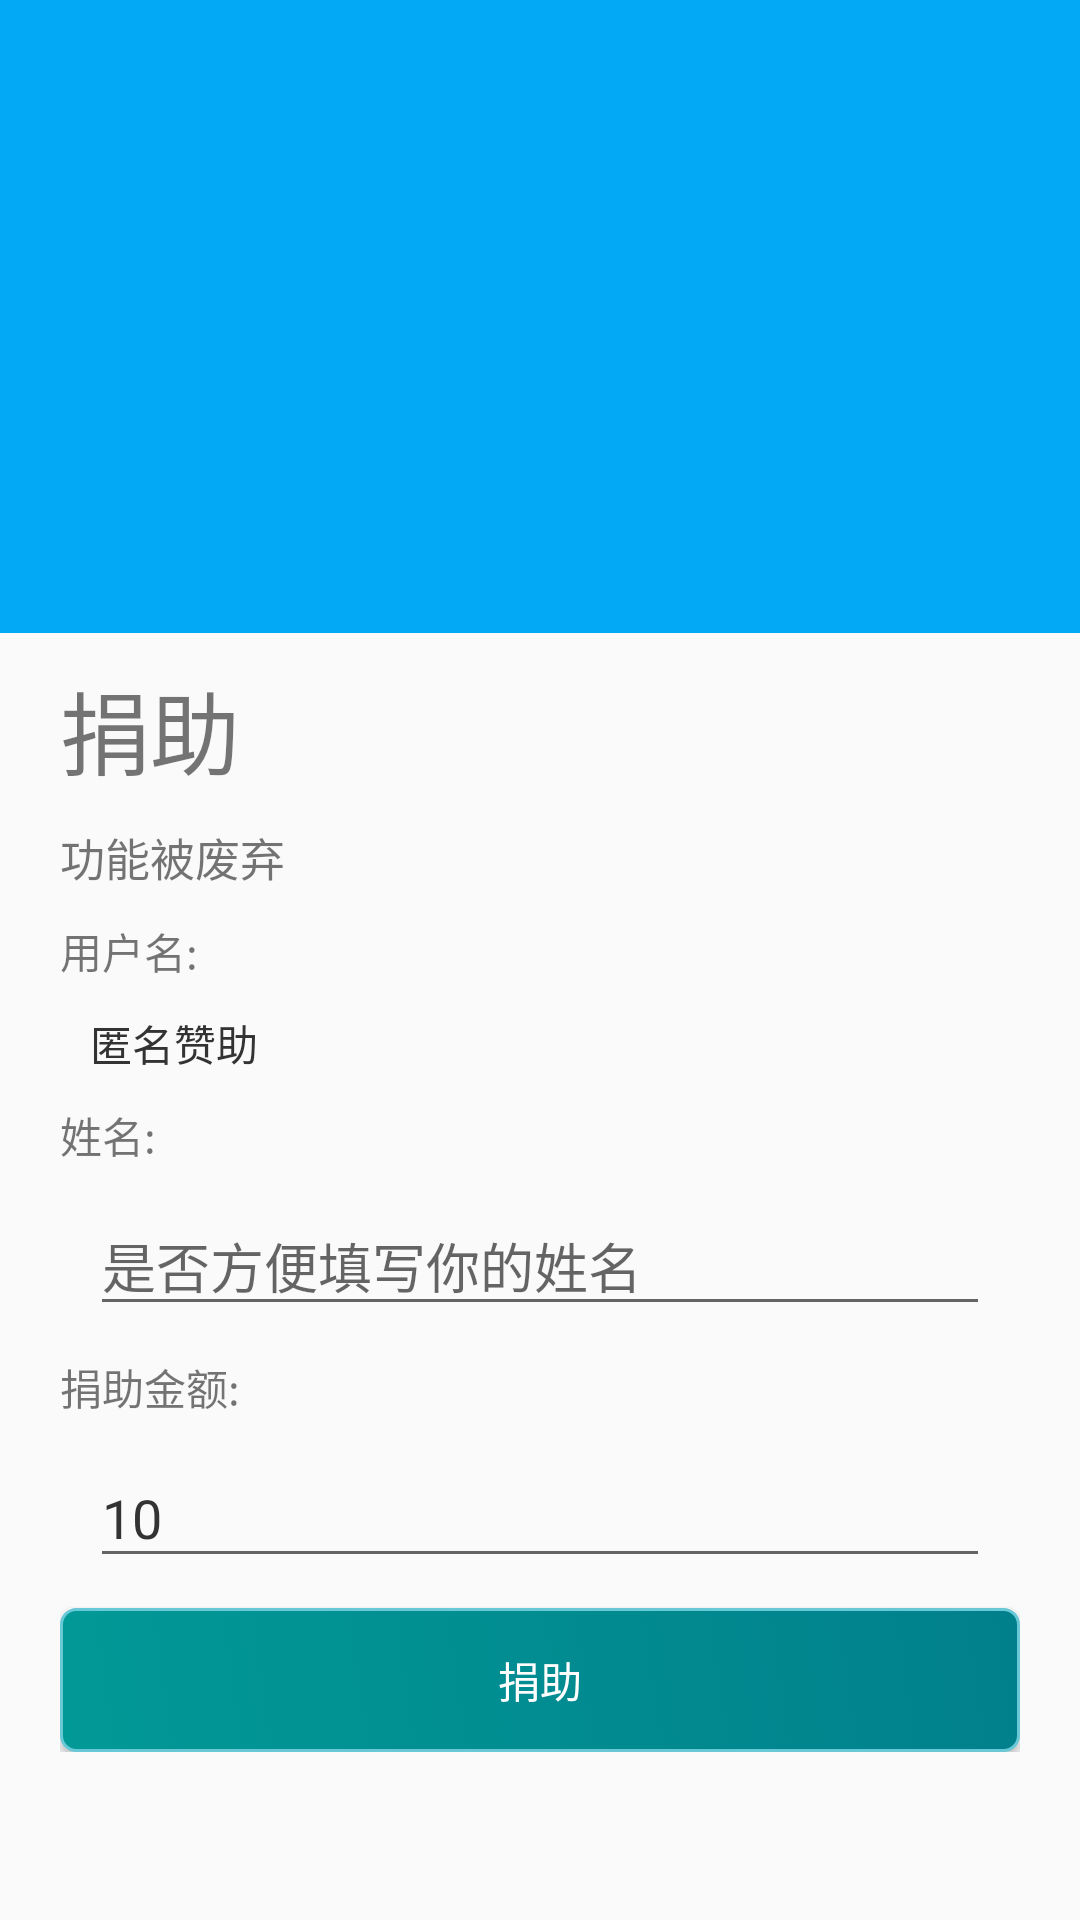

This screen was rendered from an Android layout file. Write that file and the resources it references.
<!-- AndroidManifest.xml: application theme AppTheme -->
<!-- res/layout/activity_donation.xml -->
<?xml version="1.0" encoding="utf-8"?>
<LinearLayout xmlns:android="http://schemas.android.com/apk/res/android"
    android:layout_width="match_parent"
    android:layout_height="match_parent"
    android:orientation="vertical">


    <LinearLayout
        android:layout_width="match_parent"
        android:layout_height="211dp"
        android:background="#03A9F4"
        android:gravity="center"
        android:minHeight="300dp"
        android:orientation="vertical">

        <ImageView
            android:layout_width="100dp"
            android:layout_height="100dp"
            android:layout_gravity="center"
            android:src="@mipmap/icon" />

    </LinearLayout>

    <LinearLayout
        android:layout_width="match_parent"
        android:layout_height="wrap_content"
        android:orientation="vertical">

        <LinearLayout
            android:layout_width="match_parent"
            android:layout_height="wrap_content"
            android:orientation="vertical">


            <LinearLayout
                android:layout_width="wrap_content"
                android:layout_height="wrap_content"
                android:layout_gravity="center|left"
                android:orientation="vertical"
                android:paddingLeft="20dp"
                android:paddingTop="10dp"
                android:paddingBottom="10dp">

                <TextView
                    android:layout_width="wrap_content"
                    android:layout_height="wrap_content"
                    android:paddingBottom="10dp"
                    android:text="捐助"
                    android:textSize="30sp"

                    />

                <TextView
                    android:layout_width="wrap_content"
                    android:layout_height="wrap_content"
                    android:layout_marginRight="30dp"
                    android:text="功能被废弃"
                    android:textSize="15sp"

                    />

            </LinearLayout>

        </LinearLayout>
    </LinearLayout>

    <LinearLayout
        android:layout_width="match_parent"
        android:layout_height="wrap_content"
        android:orientation="vertical"
        android:paddingLeft="20dp"
        android:paddingRight="20dp">

        <TextView
            android:layout_width="match_parent"
            android:layout_height="wrap_content"
            android:text="用户名:" />

        <TextView
            android:id="@+id/username"
            android:layout_width="match_parent"
            android:layout_height="wrap_content"
            android:layout_margin="10dp"
            android:text="匿名赞助"
            android:textColor="#333" />

        <TextView

            android:layout_width="match_parent"
            android:layout_height="wrap_content"
            android:text="姓名:" />

        <EditText
            android:id="@+id/full_name"
            android:layout_width="match_parent"
            android:layout_height="wrap_content"
            android:layout_margin="10dp"
            android:hint="是否方便填写你的姓名"
            android:textColor="#333" />

        <TextView

            android:layout_width="match_parent"
            android:layout_height="wrap_content"
            android:text="捐助金额:" />

        <EditText
            android:id="@+id/money"
            android:layout_width="match_parent"
            android:layout_height="wrap_content"
            android:layout_margin="10dp"
            android:hint="赞助的金额"
            android:inputType="number"
            android:text="10"
            android:textColor="#333" />


        <Button
            android:id="@+id/juanzhu_btn"
            android:layout_width="match_parent"
            android:layout_height="wrap_content"
            android:background="@drawable/button_dr"
            android:text="捐助"
            android:textColor="@color/white" />

    </LinearLayout>

</LinearLayout>
<!-- resources referenced by this layout -->
<resources>
  <color name="white">#fff</color>
  <!-- drawable button_dr (drawable) -->
  <?xml version="1.0" encoding="utf-8"?>
  <selector xmlns:android="http://schemas.android.com/apk/res/android">
      <item android:state_pressed="true">
          <shape>
              <gradient android:angle="270" android:endColor="#007C8B" android:startColor="#007C8B" />
              <stroke android:width="1dip" android:color="#68C8D6" />
              <corners android:radius="5dip" />
              <padding android:bottom="10dp" android:left="10dp" android:right="10dp" android:top="10dp" />
          </shape>
      </item>
      <item android:state_focused="true">
          <shape>
              <gradient android:angle="270" android:endColor="#007C8B" android:startColor="#007C8B" />
              <stroke android:width="1dip" android:color="#68C8D6" />
              <corners android:radius="5dip" />
              <padding android:bottom="10dp" android:left="10dp" android:right="10dp" android:top="10dp" />
          </shape>
      </item>
      <item>
          <shape>
              <gradient android:angle="225" android:endColor="#019996" android:startColor="#01808C" />
              <stroke android:width="1dip" android:color="#68C8D6" />
              <corners android:radius="5dip" />
              <padding android:bottom="10dp" android:left="10dp" android:right="10dp" android:top="10dp" />
          </shape>
      </item>
  </selector>
  <!-- mipmap icon: png bitmap (drawable, 11006 bytes) -->
  <style name="AppTheme" parent="Theme.AppCompat.Light.NoActionBar">
          
  
      </style>
</resources>
